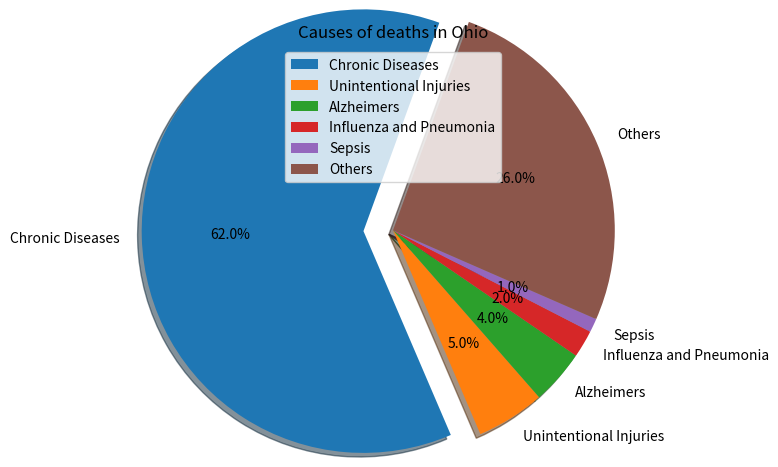

Write Python code to recreate this figure.
import matplotlib.pyplot as plt
import numpy as np

percentile = np.array([62,5,4,2,1,26])
Causes = ["Chronic Diseases", "Unintentional Injuries", "Alzheimers", "Influenza and Pneumonia",
          "Sepsis", "Others"]
explode = ([0.2,0,0,0,0,0])
plt.axis("equal")
plt.pie(percentile, labels=Causes, explode=explode,
        radius=1.5, shadow=True, autopct='%.1f%%',startangle=70)
plt.title("Causes of deaths in Ohio")
plt.legend()
plt.show()